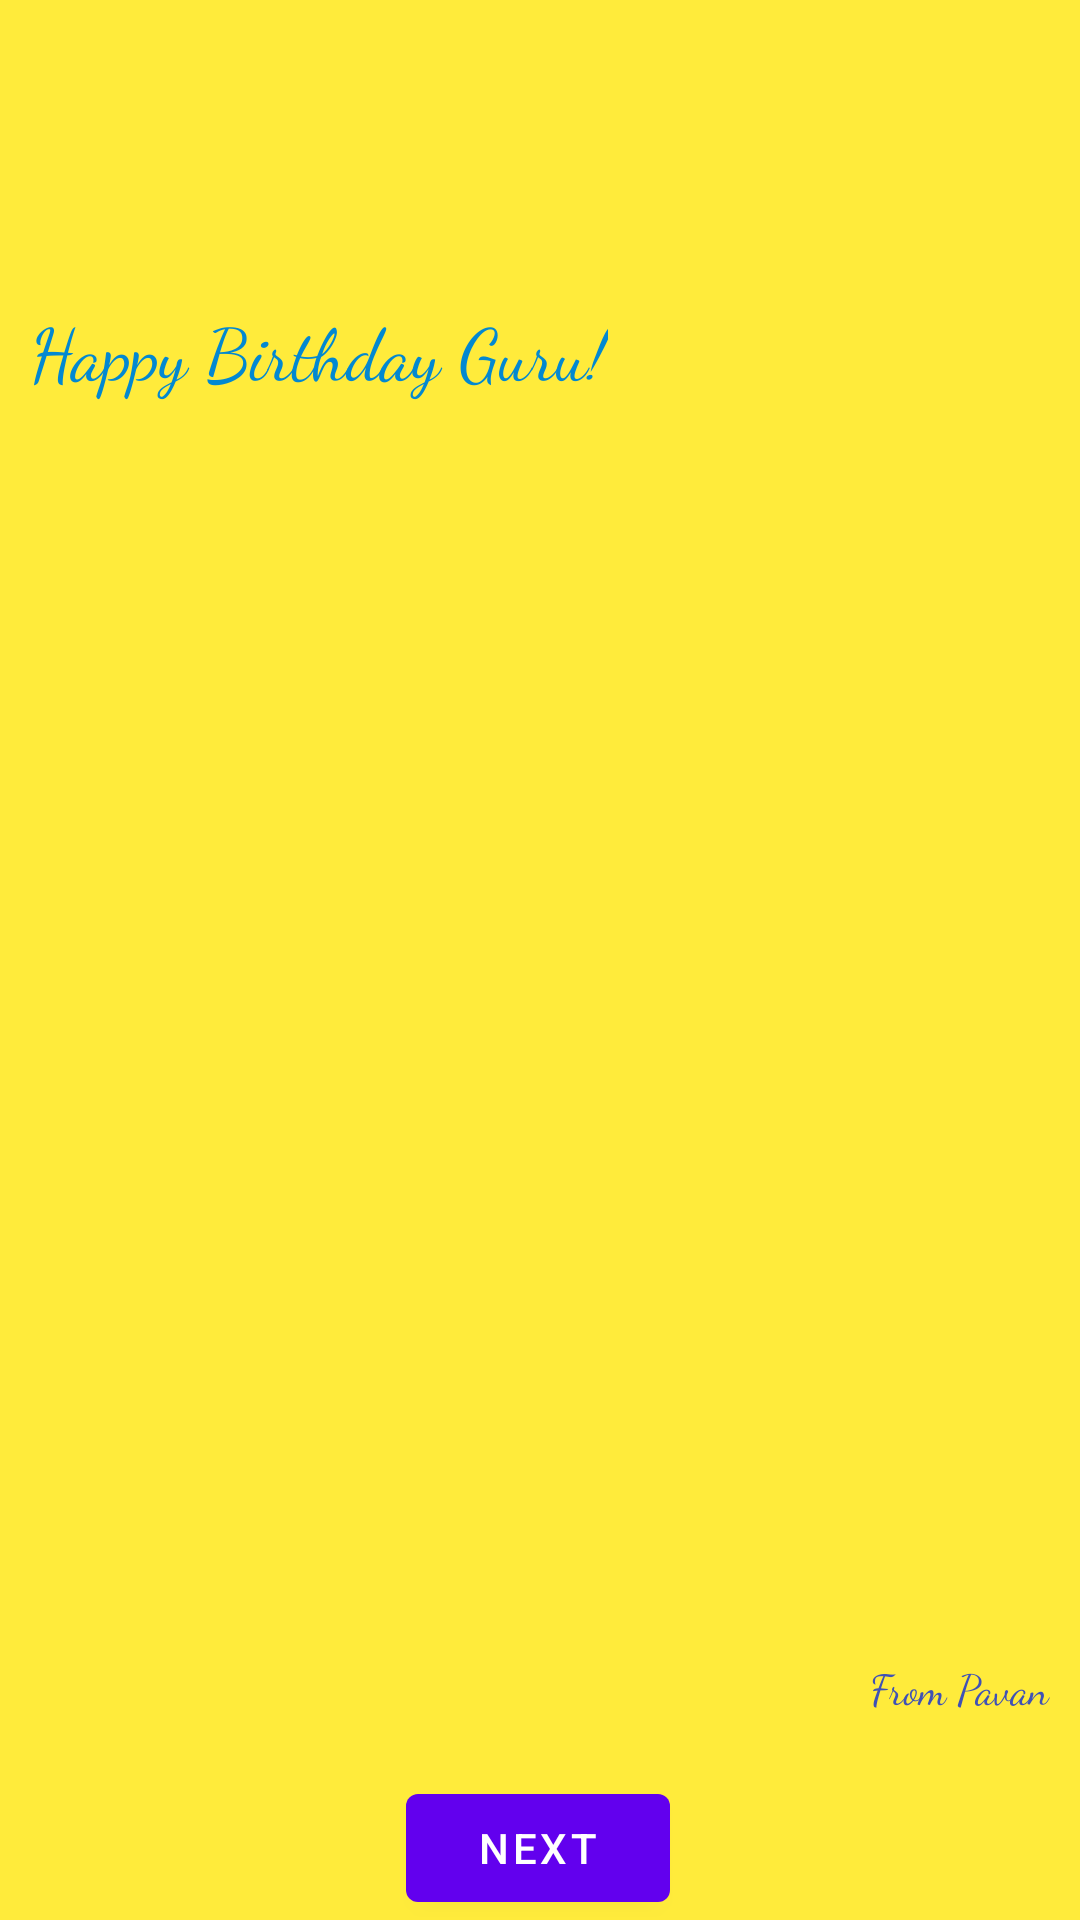

Produce the Android XML layout that renders to this screen, including the resource entries it uses.
<!-- AndroidManifest.xml: application theme Theme.BirthdayCard -->
<!-- res/layout/fragment_first.xml -->
<?xml version="1.0" encoding="utf-8"?>
<androidx.constraintlayout.widget.ConstraintLayout xmlns:android="http://schemas.android.com/apk/res/android"
    xmlns:app="http://schemas.android.com/apk/res-auto"
    xmlns:tools="http://schemas.android.com/tools"
    android:layout_width="match_parent"
    android:layout_height="match_parent"
    android:background="#FFEB3B"
    tools:context=".FirstFragment">

    <TextView
        android:id="@+id/textview_first"
        android:layout_width="wrap_content"
        android:layout_height="wrap_content"
        android:layout_marginStart="10dp"
        android:layout_marginTop="100dp"
        android:fontFamily="cursive"
        android:text="@string/happy_birthday_guru"
        android:textColor="#0288D1"
        android:textSize="24sp"
        app:layout_constraintStart_toStartOf="parent"
        app:layout_constraintTop_toTopOf="parent" />

    <Button
        android:id="@+id/button_first"
        android:layout_width="wrap_content"
        android:layout_height="wrap_content"
        android:text="@string/next"
        app:layout_constraintBottom_toBottomOf="parent"
        app:layout_constraintEnd_toEndOf="parent"
        app:layout_constraintHorizontal_bias="0.498"
        app:layout_constraintStart_toStartOf="parent" />

    <TextView
        android:id="@+id/textView"
        android:layout_width="wrap_content"
        android:layout_height="wrap_content"
        android:layout_marginEnd="10dp"
        android:layout_marginBottom="20dp"
        android:fontFamily="cursive"
        android:text="@string/from_pavan"
        android:textColor="#3F51B5"
        app:layout_constraintBottom_toTopOf="@+id/button_first"
        app:layout_constraintEnd_toEndOf="parent" />

    <ImageView
        android:id="@+id/imageView3"
        android:layout_width="317dp"
        android:layout_height="338dp"
        android:contentDescription="@string/todo"
        app:layout_constraintBottom_toTopOf="@+id/button_first"
        app:layout_constraintEnd_toEndOf="parent"
        app:layout_constraintStart_toStartOf="parent"
        app:layout_constraintTop_toBottomOf="@+id/textview_first"
        tools:src="@drawable/sprinterlogo" />

</androidx.constraintlayout.widget.ConstraintLayout>
<!-- resources referenced by this layout -->
<resources>
  <!-- drawable sprinterlogo: png bitmap (drawable-v24, 169720 bytes) -->
  <string name="from_pavan">From Pavan</string>
  <string name="happy_birthday_guru">Happy Birthday Guru!</string>
  <string name="next">Next</string>
  <string name="todo">TODO</string>
  <style name="Theme.BirthdayCard" parent="Theme.MaterialComponents.DayNight.DarkActionBar">
          
          <item name="colorPrimary">@color/purple_500</item>
          <item name="colorPrimaryVariant">@color/purple_700</item>
          <item name="colorOnPrimary">@color/white</item>
          
          <item name="colorSecondary">@color/teal_200</item>
          <item name="colorSecondaryVariant">@color/teal_700</item>
          <item name="colorOnSecondary">@color/black</item>
          
          <item name="android:statusBarColor">?attr/colorPrimaryVariant</item>
          
      </style>
  <!-- not gathered from this repository: default colours our renderer supplied (Android Studio template values) -->
  <color name="purple_500">#FF6200EE</color>
  <color name="purple_700">#FF3700B3</color>
  <color name="teal_200">#FF03DAC5</color>
  <color name="teal_700">#FF018786</color>
  <color name="black">#FF000000</color>
  <color name="white">#FFFFFFFF</color>
</resources>
